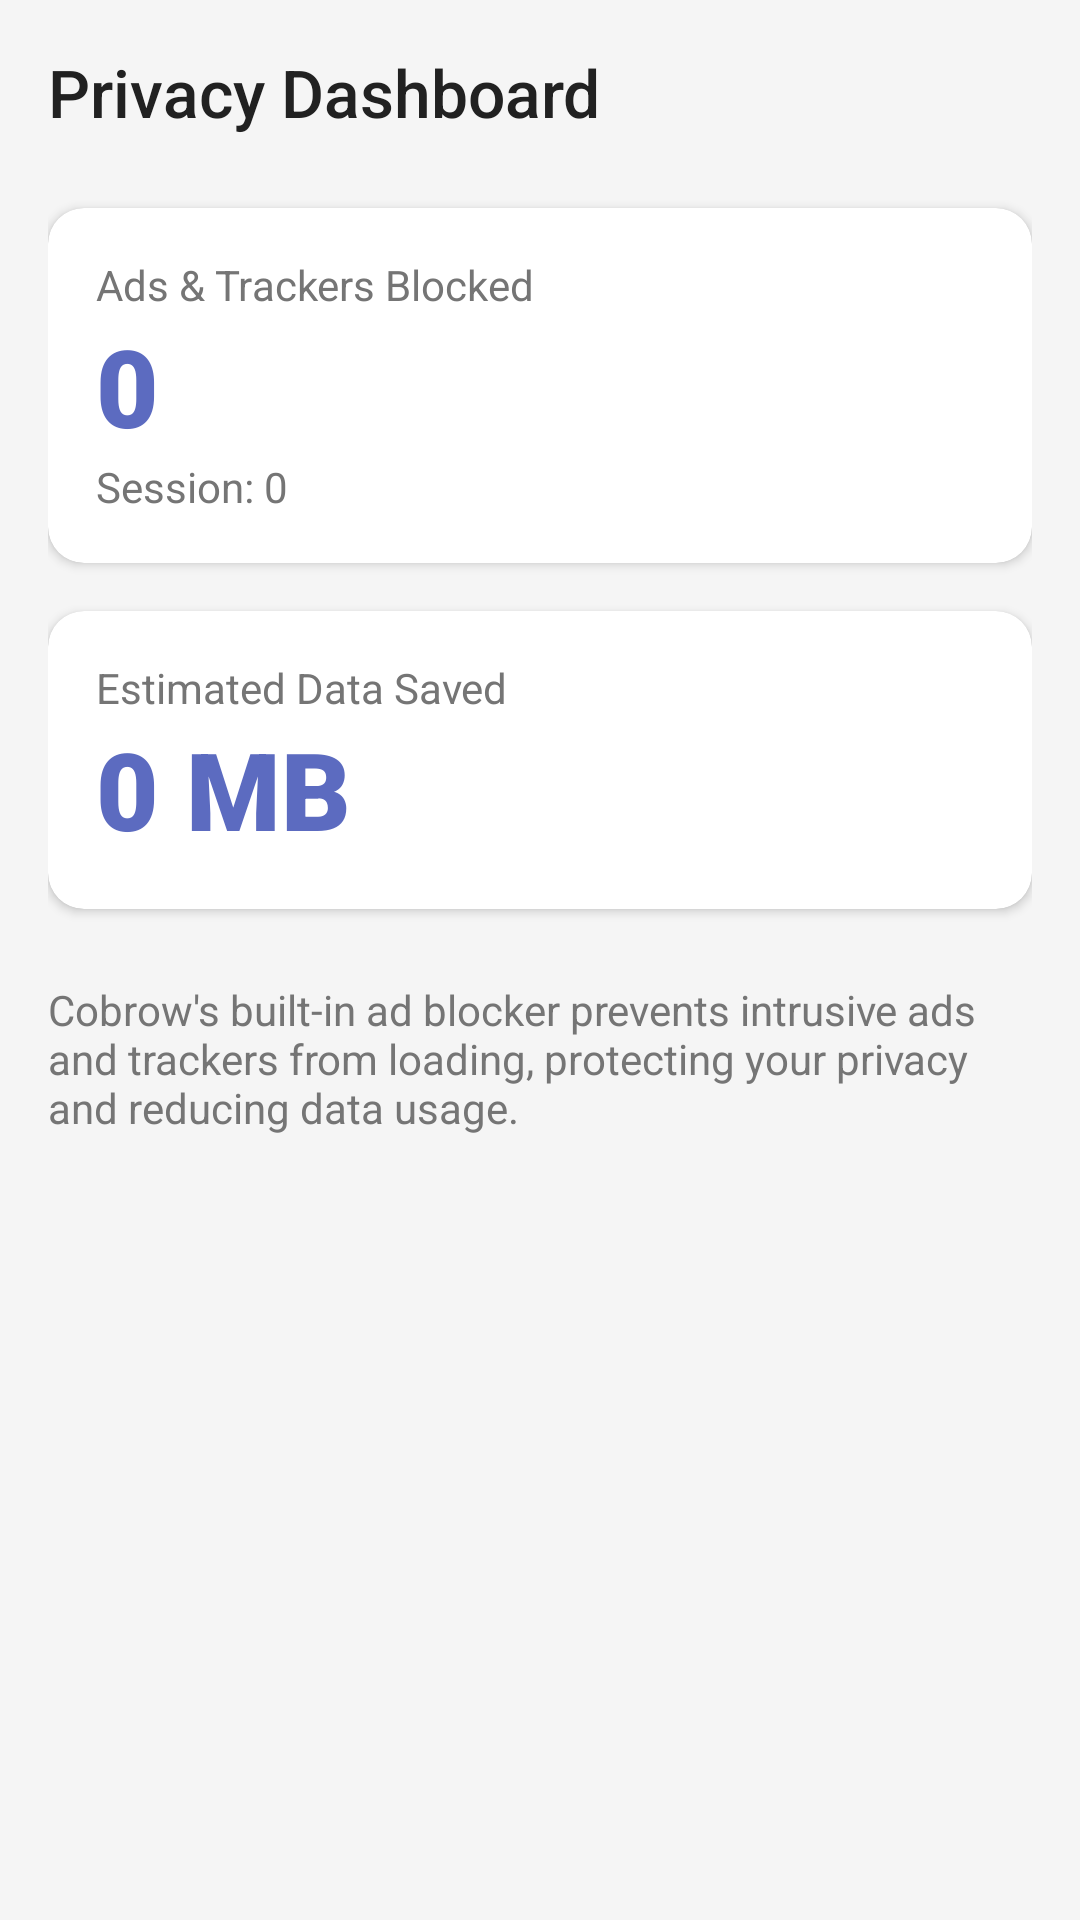

Reconstruct the res/layout file that produces this screen, plus the resources it refers to.
<!-- AndroidManifest.xml: application theme Theme.Cobrow -->
<!-- res/layout/activity_privacy.xml -->
<?xml version="1.0" encoding="utf-8"?>
<LinearLayout xmlns:android="http://schemas.android.com/apk/res/android"
    android:layout_width="match_parent"
    android:layout_height="match_parent"
    android:orientation="vertical"
    android:background="@color/bg"
    android:padding="16dp">

    <TextView
        android:layout_width="match_parent"
        android:layout_height="wrap_content"
        android:text="Privacy Dashboard"
        android:textColor="@color/text_primary"
        android:textSize="22sp"
        android:fontFamily="sans-serif-medium"
        android:layout_marginBottom="24dp" />

    <androidx.cardview.widget.CardView
        android:layout_width="match_parent"
        android:layout_height="wrap_content"
        android:layout_marginBottom="16dp"
        app:cardCornerRadius="12dp"
        app:cardElevation="2dp"
        xmlns:app="http://schemas.android.com/apk/res-auto">
        
        <LinearLayout
            android:layout_width="match_parent"
            android:layout_height="wrap_content"
            android:orientation="vertical"
            android:padding="16dp">

            <TextView
                android:layout_width="wrap_content"
                android:layout_height="wrap_content"
                android:text="Ads &amp; Trackers Blocked"
                android:textColor="@color/text_secondary"
                android:textSize="14sp" />

            <TextView
                android:id="@+id/tvBlockedLifetime"
                android:layout_width="wrap_content"
                android:layout_height="wrap_content"
                android:text="0"
                android:textColor="@color/colorPrimary"
                android:textSize="36sp"
                android:fontFamily="sans-serif-black" />

            <TextView
                android:id="@+id/tvBlockedSession"
                android:layout_width="wrap_content"
                android:layout_height="wrap_content"
                android:text="Session: 0"
                android:textColor="@color/text_secondary"
                android:textSize="14sp" />
        </LinearLayout>
    </androidx.cardview.widget.CardView>

    <androidx.cardview.widget.CardView
        android:layout_width="match_parent"
        android:layout_height="wrap_content"
        android:layout_marginBottom="16dp"
        app:cardCornerRadius="12dp"
        app:cardElevation="2dp"
        xmlns:app="http://schemas.android.com/apk/res-auto">

        <LinearLayout
            android:layout_width="match_parent"
            android:layout_height="wrap_content"
            android:orientation="vertical"
            android:padding="16dp">

            <TextView
                android:layout_width="wrap_content"
                android:layout_height="wrap_content"
                android:text="Estimated Data Saved"
                android:textColor="@color/text_secondary"
                android:textSize="14sp" />

            <TextView
                android:id="@+id/tvDataSaved"
                android:layout_width="wrap_content"
                android:layout_height="wrap_content"
                android:text="0 MB"
                android:textColor="@color/colorPrimary"
                android:textSize="36sp"
                android:fontFamily="sans-serif-black" />
        </LinearLayout>
    </androidx.cardview.widget.CardView>

    <TextView
        android:layout_width="match_parent"
        android:layout_height="wrap_content"
        android:text="Cobrow's built-in ad blocker prevents intrusive ads and trackers from loading, protecting your privacy and reducing data usage."
        android:textColor="@color/text_secondary"
        android:textSize="14sp"
        android:layout_marginTop="8dp" />

</LinearLayout>
<!-- resources referenced by this layout -->
<resources>
  <color name="bg">#F5F5F5</color>
  <color name="colorPrimary">#5C6BC0</color>
  <color name="text_primary">#212121</color>
  <color name="text_secondary">#757575</color>
  <style name="Theme.Cobrow" parent="Theme.MaterialComponents.DayNight.NoActionBar">
          <item name="colorPrimary">@color/colorPrimary</item>
          <item name="colorPrimaryDark">@color/colorPrimaryDark</item>
          <item name="colorAccent">@color/colorAccent</item>
          <item name="android:windowBackground">@color/bg</item>
          <item name="android:statusBarColor">@color/colorPrimaryDark</item>
      </style>
  <color name="colorPrimaryDark">#3949AB</color>
  <color name="colorAccent">#7986CB</color>
</resources>
